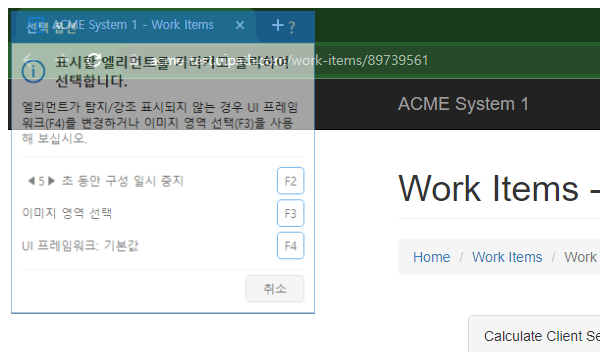
Task: Calculate Client Security Hash
Workflow: System1_UpdateWorkItem

Step 1: Attach Browser 'chrome.exe ACME' in window 'ACME System 1 - Work Items' (chrome.exe)

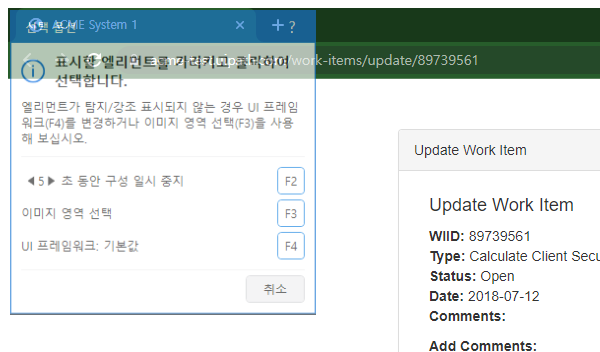
Step 2: Attach Browser - Pop Up Dialog in window 'ACME System 1' (chrome.exe)

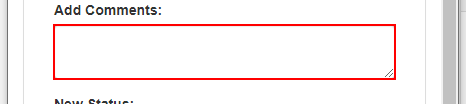
Step 3: type [in_Comment] into the text box

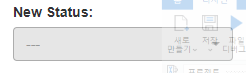
Step 4: select [in_Status] in the drop-down

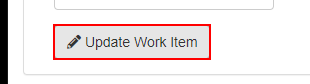
Step 5: click on the button

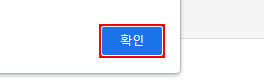
Step 6 [try]: find the push button '확인' in window 'ACME System 1 - Chrome' (chrome.exe)

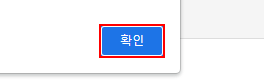
Step 7: click on the push button '확인' in window 'ACME System 1 - Chrome' (chrome.exe)
